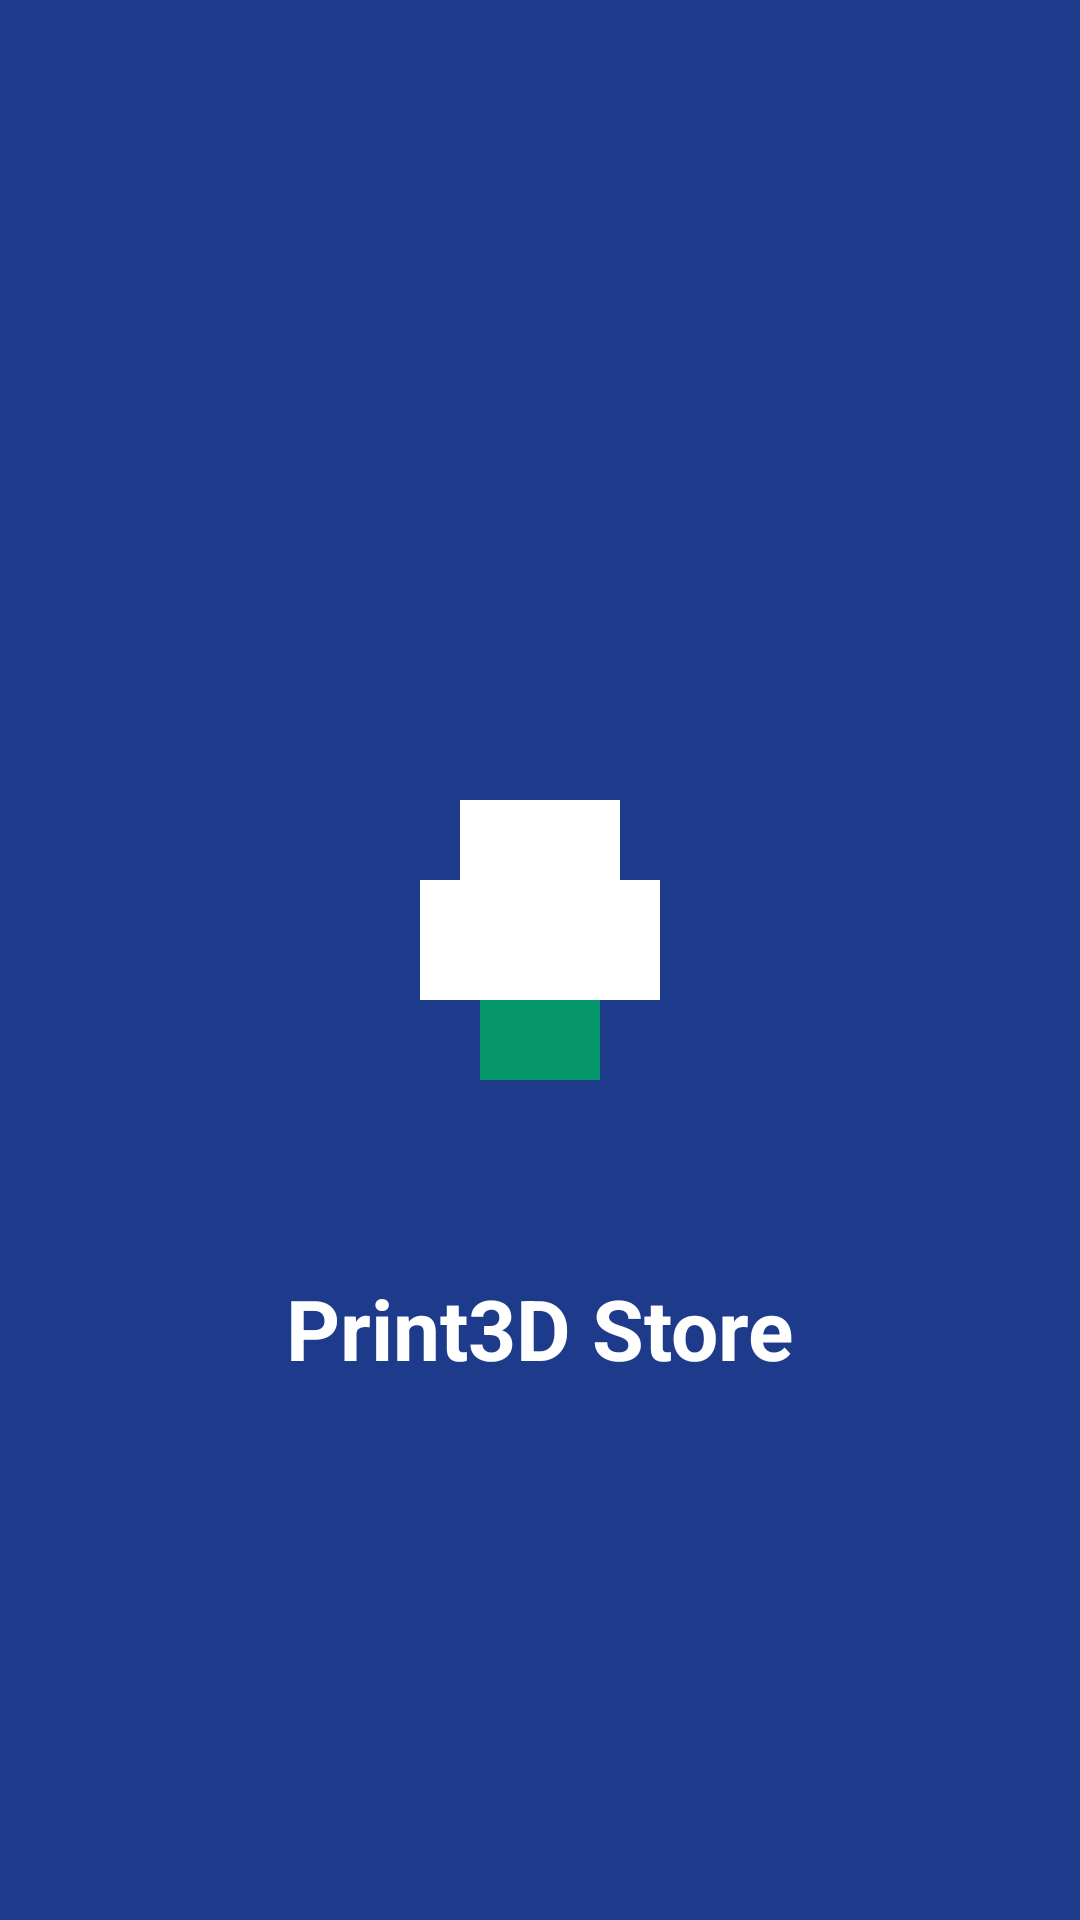

Android layout source for this screen:
<!-- AndroidManifest.xml: activity theme Theme.Print3DStore.Splash -->
<!-- res/layout/activity_splash.xml -->
<?xml version="1.0" encoding="utf-8"?>
<androidx.constraintlayout.widget.ConstraintLayout
    xmlns:android="http://schemas.android.com/apk/res/android"
    xmlns:app="http://schemas.android.com/apk/res-auto"
    android:layout_width="match_parent"
    android:layout_height="match_parent"
    android:background="@color/primary_blue">

    
    <ImageView
        android:id="@+id/ivLogo"
        android:layout_width="160dp"
        android:layout_height="160dp"
        android:src="@drawable/ic_logo_splash"
        android:contentDescription="@string/app_name"
        app:layout_constraintTop_toTopOf="parent"
        app:layout_constraintBottom_toBottomOf="parent"
        app:layout_constraintStart_toStartOf="parent"
        app:layout_constraintEnd_toEndOf="parent"/>

    
    <TextView
        android:layout_width="wrap_content"
        android:layout_height="wrap_content"
        android:layout_marginTop="@dimen/spacing_l"
        android:text="@string/app_name"
        android:textColor="@color/text_white"
        android:textSize="28sp"
        android:textStyle="bold"
        app:layout_constraintTop_toBottomOf="@id/ivLogo"
        app:layout_constraintStart_toStartOf="parent"
        app:layout_constraintEnd_toEndOf="parent"/>

    
    <ProgressBar
        android:layout_width="wrap_content"
        android:layout_height="wrap_content"
        android:layout_marginBottom="@dimen/spacing_xxl"
        android:indeterminateTint="@color/text_white"
        app:layout_constraintBottom_toBottomOf="parent"
        app:layout_constraintStart_toStartOf="parent"
        app:layout_constraintEnd_toEndOf="parent"/>

</androidx.constraintlayout.widget.ConstraintLayout>
<!-- resources referenced by this layout -->
<resources>
  <color name="primary_blue">#1E3A8A</color>
  <color name="text_white">#FFFFFF</color>
  <dimen name="spacing_l">24dp</dimen>
  <dimen name="spacing_xxl">48dp</dimen>
  <!-- drawable ic_logo_splash (drawable) -->
  <?xml version="1.0" encoding="utf-8"?>
  <vector xmlns:android="http://schemas.android.com/apk/res/android"
      android:width="120dp"
      android:height="120dp"
      android:viewportWidth="120"
      android:viewportHeight="120">
      
      
      <path
          android:fillColor="@color/text_white"
          android:pathData="M40,20 L80,20 L80,40 L40,40 Z"/>
      <path
          android:fillColor="@color/text_white"
          android:pathData="M30,40 L90,40 L90,70 L30,70 Z"/>
      <path
          android:fillColor="@color/secondary_green"
          android:pathData="M45,70 L75,70 L75,90 L45,90 Z"/>
      <path
          android:fillColor="@color/text_white"
          android:pathData="M50,50 C50,47 53,47 53,50 C53,53 50,53 50,50 Z"/>
      <path
          android:fillColor="@color/text_white"
          android:pathData="M67,50 C67,47 70,47 70,50 C70,53 67,53 67,50 Z"/>
  </vector>
  <string name="app_name">Print3D Store</string>
  <style name="Theme.Print3DStore.Splash" parent="Theme.SplashScreen">
          <item name="windowSplashScreenBackground">@color/primary_blue</item>
          <item name="windowSplashScreenAnimatedIcon">@drawable/ic_logo_splash</item>
          <item name="postSplashScreenTheme">@style/Theme.Print3DStore</item>
      </style>
  <color name="secondary_green">#059669</color>
  <style name="Theme.Print3DStore" parent="Base.Theme.Print3DStore" />
  <style name="Base.Theme.Print3DStore" parent="Theme.Material3.Light.NoActionBar">
          
          <item name="colorPrimary">@color/primary_blue</item>
          <item name="colorPrimaryVariant">@color/primary_blue_dark</item>
          <item name="colorOnPrimary">@color/text_white</item>
          
          
          <item name="colorSecondary">@color/secondary_green</item>
          <item name="colorSecondaryVariant">@color/secondary_green_dark</item>
          <item name="colorOnSecondary">@color/text_white</item>
          
          
          <item name="android:colorBackground">@color/background_primary</item>
          <item name="colorSurface">@color/background_card</item>
          <item name="colorOnBackground">@color/text_primary</item>
          <item name="colorOnSurface">@color/text_primary</item>
          
          
          <item name="android:statusBarColor">@color/primary_blue_dark</item>
          <item name="android:windowLightStatusBar">false</item>
          
          
          <item name="android:textColorPrimary">@color/text_primary</item>
          <item name="android:textColorSecondary">@color/text_secondary</item>
          <item name="android:textColorHint">@color/text_hint</item>
          
          
          <item name="shapeAppearanceSmallComponent">@style/ShapeAppearance.Print3D.SmallComponent</item>
          <item name="shapeAppearanceMediumComponent">@style/ShapeAppearance.Print3D.MediumComponent</item>
          <item name="shapeAppearanceLargeComponent">@style/ShapeAppearance.Print3D.LargeComponent</item>
      </style>
  <color name="primary_blue_dark">#1E40AF</color>
  <color name="secondary_green_dark">#047857</color>
  <color name="background_primary">#FFFFFF</color>
  <color name="background_card">#FFFFFF</color>
  <color name="text_primary">#1F2937</color>
  <color name="text_secondary">#6B7280</color>
  <color name="text_hint">#9CA3AF</color>
  <style name="ShapeAppearance.Print3D.SmallComponent" parent="">
          <item name="cornerFamily">rounded</item>
          <item name="cornerSize">8dp</item>
      </style>
  <style name="ShapeAppearance.Print3D.MediumComponent" parent="">
          <item name="cornerFamily">rounded</item>
          <item name="cornerSize">12dp</item>
      </style>
  <style name="ShapeAppearance.Print3D.LargeComponent" parent="">
          <item name="cornerFamily">rounded</item>
          <item name="cornerSize">16dp</item>
      </style>
</resources>
